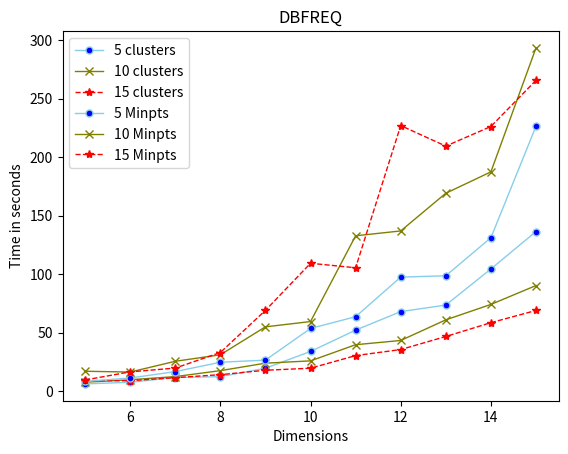

Recreate this plot in Python.
#program to plot times for KMFREQ and DBFREQ
import matplotlib.pyplot as plt
import numpy as np
import pandas as pd

kmean5= [6.19, 7.6, 11.673685550689697, 12.41, 19.58, 33.96, 52.18, 68.03, 73.6, 104.49, 136.51]

kmeans10= [7.63, 9.76, 12.46, 17.54, 23.94, 25.9, 39.72, 43.34, 60.97, 74.17, 90.3]

kmean15 = [9.03, 8.94, 11.53, 14.11, 17.87, 19.62, 30.40, 35.58, 46.74, 58.56, 68.99]

dbfreq5 = [8.36, 11.23, 16.72, 24.73, 26.53, 53.63, 63.66, 97.52, 98.67, 131.17, 226.51]

dbfreq10 = [17.02, 16.34, 25.55, 31.09, 55, 59.51, 132.85, 137, 169.22, 187.5, 293.49]

dbfreq15 = [9.56, 16.49, 19.75, 33.03, 69.08, 109.34, 105.52, 227.08, 209.54, 226.30, 265.8]



# Data
df = pd.DataFrame({'x': [5,6,7,8,9,10,11,12,13,14,15], '5 clusters': kmean5, '10 clusters': kmeans10,
                   '15 clusters': kmean15 })

# multiple line plot
plt.plot('x', '5 clusters', data=df, marker='o', markerfacecolor='blue', markersize=5, color='skyblue', linewidth=1)
plt.plot('x', '10 clusters', data=df, marker='x', color='olive', linewidth=1)
plt.plot('x', '15 clusters', data=df, marker='*', color='red', linewidth=1, linestyle='dashed')
plt.xlabel('Dimensions')
plt.ylabel('Time in seconds')
plt.title('KMFREQ')
plt.legend()
plt.show()

####DBFREQ
df = pd.DataFrame({'x': [5,6,7,8,9,10,11,12,13,14,15], '5 Minpts': dbfreq5, '10 Minpts': dbfreq10,
                   '15 Minpts': dbfreq15 })

# multiple line plot
plt.plot('x', '5 Minpts', data=df, marker='o', markerfacecolor='blue', markersize=5, color='skyblue', linewidth=1)
plt.plot('x', '10 Minpts', data=df, marker='x', color='olive', linewidth=1)
plt.plot('x', '15 Minpts', data=df, marker='*', color='red', linewidth=1, linestyle='dashed')
plt.xlabel('Dimensions')
plt.ylabel('Time in seconds')
plt.title('DBFREQ')
plt.legend()
plt.show()